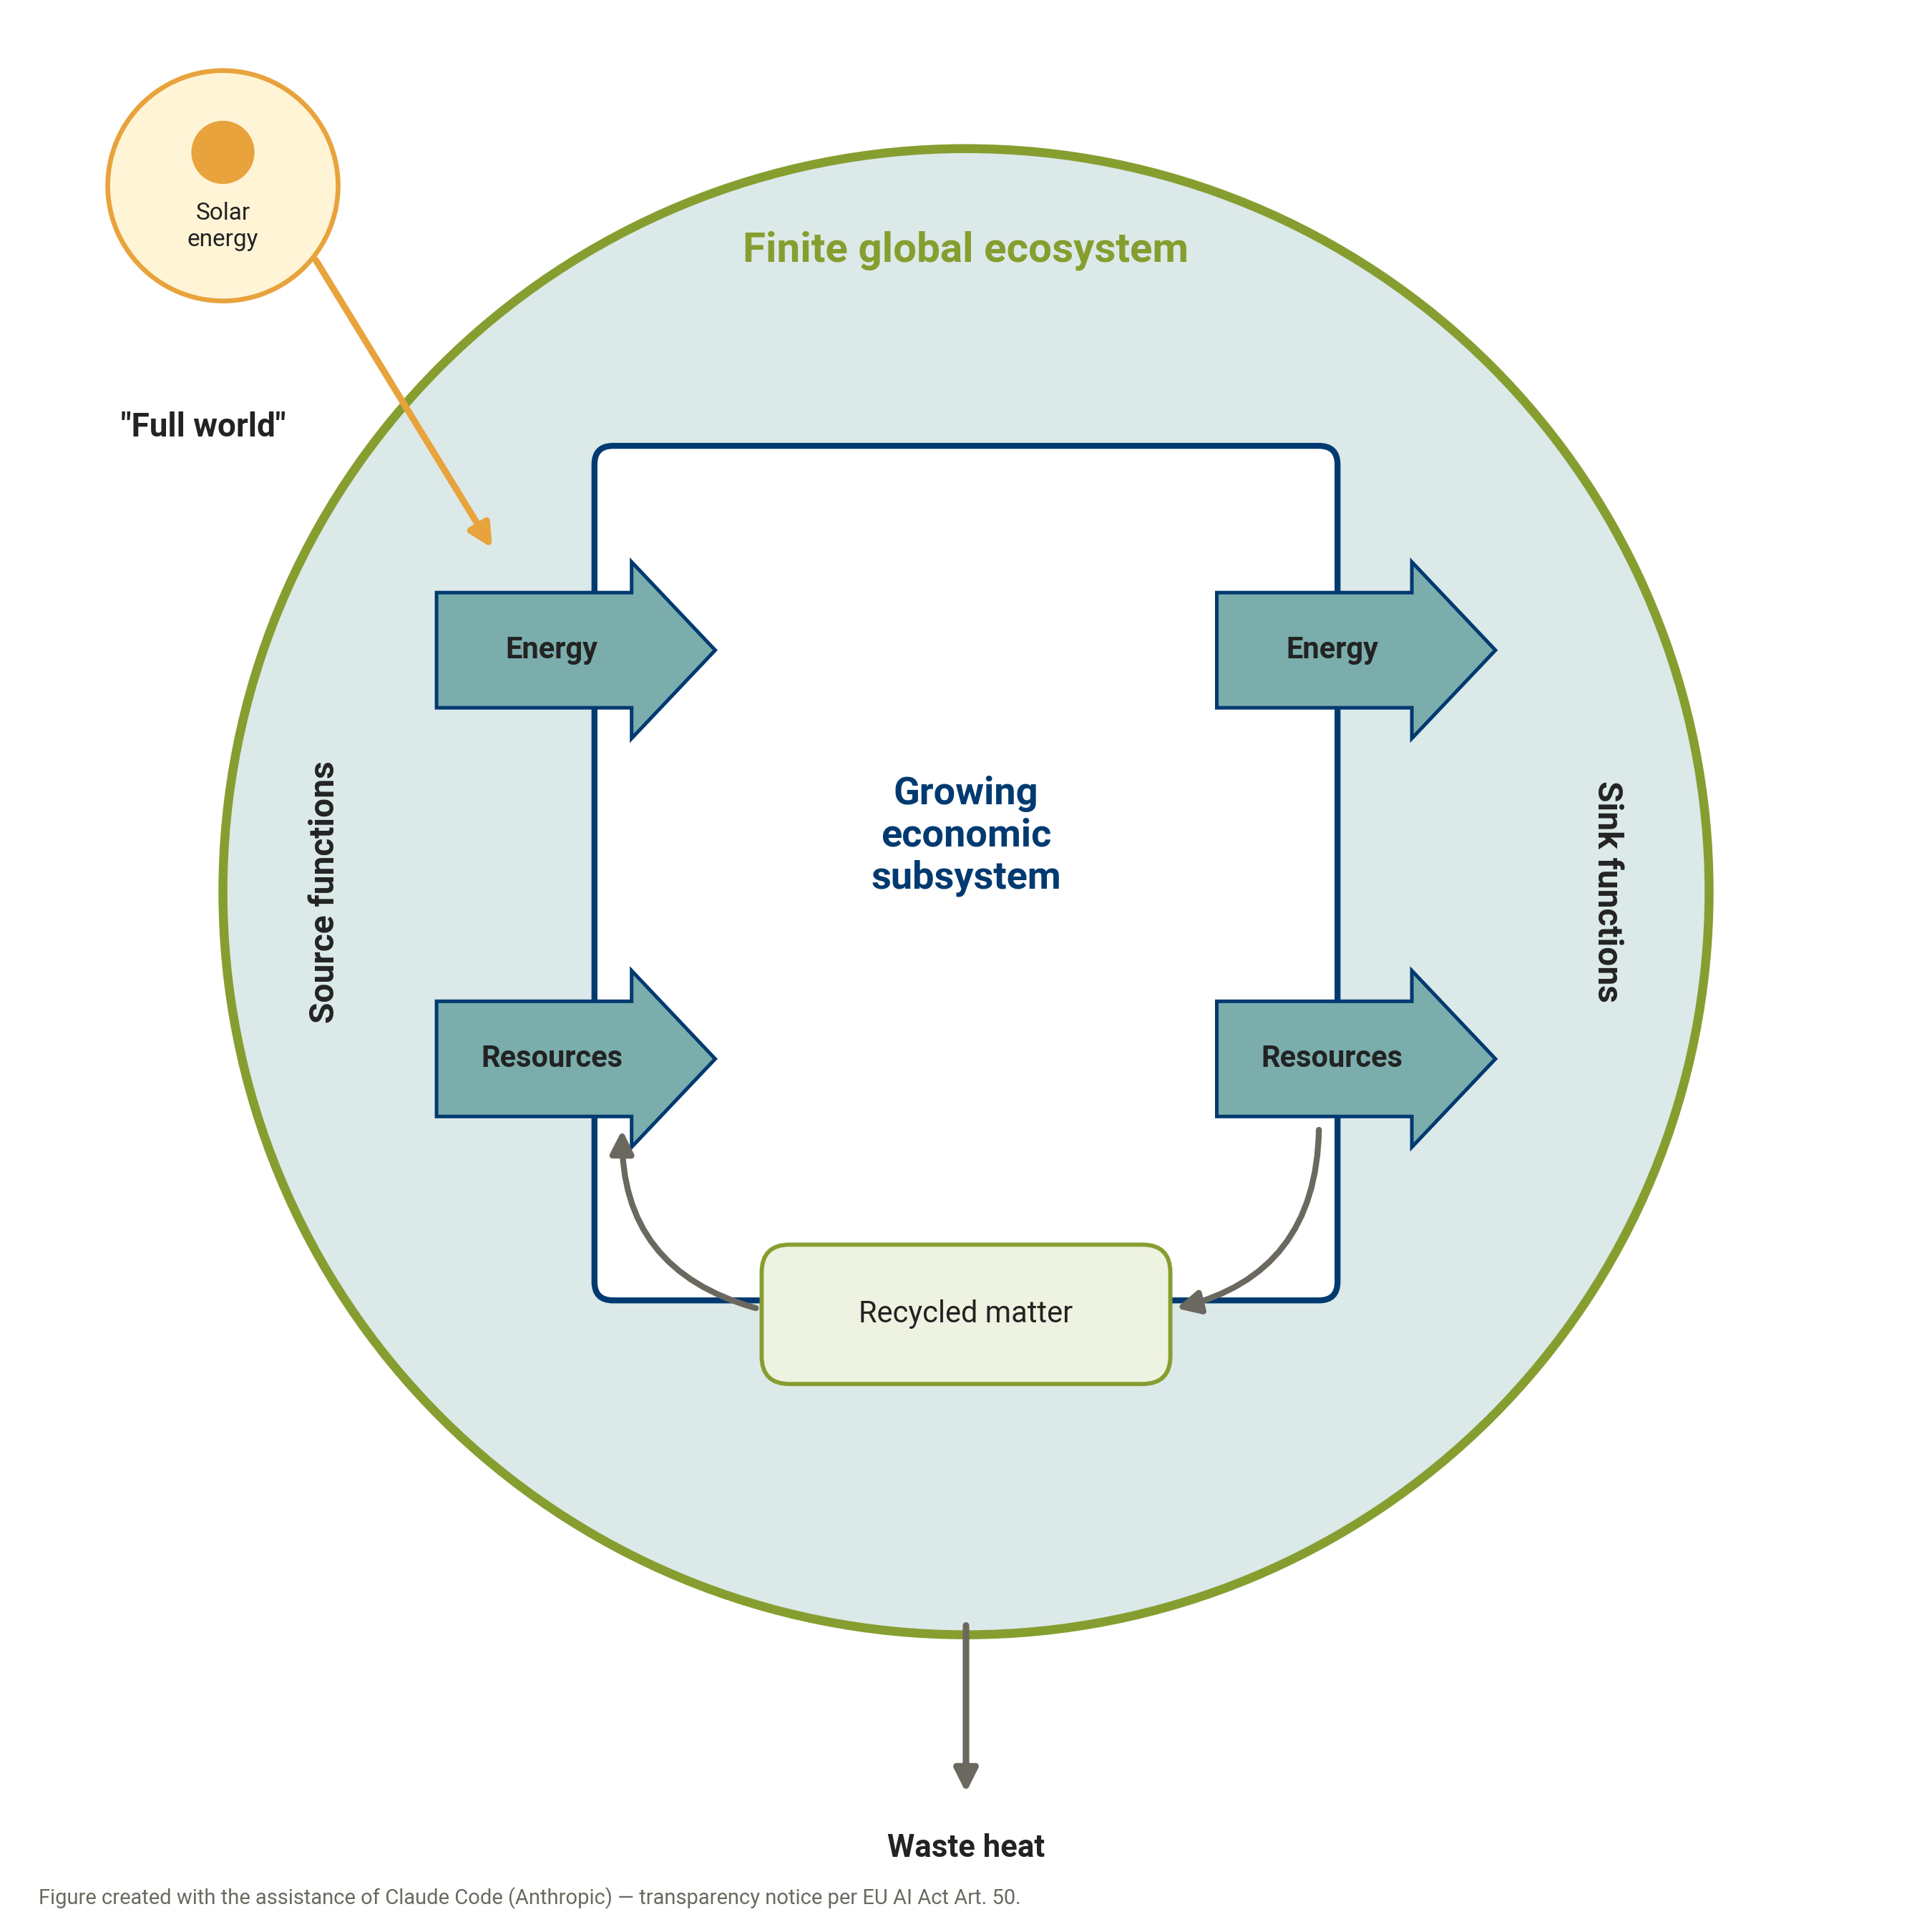

Reproduce this figure in Python.
"""
Chapter 3, fig4: the economy embedded in a finite ecosystem ("full world").
English redraw (cde-figures skill) of the German original. Run:
    python fig4_economy_finite_ecosystem.py
Writes .ai / .svg / .png next to this script.
"""

import os
import sys

sys.path.insert(0, os.path.dirname(os.path.abspath(__file__)))
from matplotlib.patches import Circle, FancyArrow
from cde_figure_style import (
    apply_theme, new_canvas, add_ai_disclosure, draw_box, draw_arrow,
    save_all, BRAND, SURFACE, INK_PRIMARY, INK_SECONDARY,
)

# ── DATA ────────────────────────────────────────────────────────────────────
LANG = "en"
OUT_NAME = "fig4_economy_finite_ecosystem"
OUT_DIR = os.path.dirname(os.path.abspath(__file__))

ECOSYSTEM_LABEL = "Finite global ecosystem"
ECONOMY_LABEL = "Growing\neconomic\nsubsystem"
SOURCE_LABEL = "Source functions"
SINK_LABEL = "Sink functions"
SUN_LABEL = "Solar\nenergy"
FULL_WORLD_LABEL = "\"Full world\""
RECYCLING_LABEL = "Recycled matter"
WASTE_HEAT_LABEL = "Waste heat"
ENERGY, RESOURCES = "Energy", "Resources"
# ─────────────────────────────────────────────────────────────────────────

apply_theme()
fig, ax = new_canvas(figsize=(9, 9), xlim=(0, 10), ylim=(-0.4, 10))
TEAL_LIGHT = "#DCE9E9"

# Ecosystem circle and economy box
ax.add_patch(Circle((5, 5.2), 4.0, facecolor=TEAL_LIGHT, edgecolor=BRAND["olive"], lw=3, zorder=1))
ax.text(5, 8.65, ECOSYSTEM_LABEL, ha="center", va="center", fontsize=14,
        fontweight="bold", color=BRAND["olive"])
draw_box(ax, (3.0, 3.0), 4.0, 4.6, fill=SURFACE, edge=BRAND["navy"], lw=2, radius=0.1)
ax.text(5, 5.5, ECONOMY_LABEL, ha="center", va="center", fontsize=13,
        fontweight="bold", color=BRAND["navy"], zorder=4)

# Source (left) and sink (right) functions
ax.text(1.55, 5.2, SOURCE_LABEL, rotation=90, ha="center", va="center",
        fontsize=11.5, fontweight="bold", color=INK_PRIMARY)
ax.text(8.45, 5.2, SINK_LABEL, rotation=270, ha="center", va="center",
        fontsize=11.5, fontweight="bold", color=INK_PRIMARY)


def flow(x, y, label):
    """Block arrow pointing right, with its label inside."""
    ax.add_patch(FancyArrow(x, y, 1.5, 0, width=0.62, head_width=0.95, head_length=0.45,
                            length_includes_head=True, facecolor=BRAND["teal"],
                            edgecolor=BRAND["navy"], lw=1.2, zorder=5))
    ax.text(x + 0.62, y, label, ha="center", va="center", fontsize=10,
            fontweight="bold", color=INK_PRIMARY, zorder=6)


# Inflows cross the left edge of the economy, outflows the right edge
flow(2.15, 6.5, ENERGY)
flow(2.15, 4.3, RESOURCES)
flow(6.35, 6.5, ENERGY)
flow(6.35, 4.3, RESOURCES)

# Recycling loop at the bottom of the economy
draw_box(ax, (3.9, 2.55), 2.2, 0.75, RECYCLING_LABEL, fill="#EEF2E0",
         edge=BRAND["olive"], fontsize=10, lw=1.4, zorder=6)
draw_arrow(ax, (6.9, 3.95), (6.1, 2.95), color=INK_SECONDARY, curve=-0.4, shrink=2, zorder=7)
draw_arrow(ax, (3.9, 2.95), (3.15, 3.95), color=INK_SECONDARY, curve=-0.4, shrink=2, zorder=7)

# Solar energy in, waste heat out
ax.add_patch(Circle((1.0, 9.0), 0.62, facecolor="#FFF4D6", edgecolor="#E8A33C", lw=1.6, zorder=3))
ax.add_patch(Circle((1.0, 9.18), 0.17, facecolor="#E8A33C", edgecolor="none", zorder=4))
ax.text(1.0, 8.78, SUN_LABEL, ha="center", va="center", fontsize=8, color=INK_PRIMARY, zorder=4)
draw_arrow(ax, (1.5, 8.6), (2.45, 7.05), color="#E8A33C", shrink=0, lw=2.2)
draw_arrow(ax, (5, 1.25), (5, 0.35), color=INK_SECONDARY, shrink=0, lw=2.2)
ax.text(5, 0.05, WASTE_HEAT_LABEL, ha="center", va="center", fontsize=10.5,
        fontweight="bold", color=INK_PRIMARY)
ax.text(0.45, 5.2 + 2.5, FULL_WORLD_LABEL, ha="left", va="center", fontsize=11,
        fontweight="bold", color=INK_PRIMARY)

add_ai_disclosure(fig, lang=LANG)
save_all(fig, OUT_DIR, OUT_NAME)
